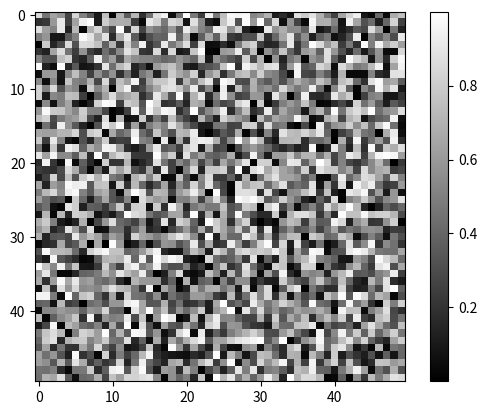

Reproduce this figure in Python.
import numpy as np

import matplotlib.pyplot as plt


def calculate_E(u, v, I, w):
    height, width = I.shape
    E = 0.0

    for x in range(width):
        for y in range(height):
            green_term = I[min(x + u, width - 1), min(y + v, height - 1)]
            red_term = I[x, y]
            diff = green_term - red_term
            squared_diff = diff ** 2
            weighted_squared_diff = w[x, y] * squared_diff
            E += weighted_squared_diff

    return E


if __name__ == '__main__':
    a = 0
    b = 255
    m = 50
    n = 50
    # 生成形状为(m, n)的随机整数矩阵，范围在[a, b]之间（包括a和b）
    matrix_img = np.random.randint(low=a, high=b + 1, size=(m, n))
    # matrix_window = np.random.randint(low=a, high=b + 1, size=(m, n))

    # calculate_E()

    # 生成形状为(m, n)的随机矩阵
    matrix = np.random.rand(m, n)

    # 显示矩阵
    # plt.imshow(matrix, cmap='viridis')
    plt.imshow(matrix, cmap='gray')
    plt.colorbar()
    plt.show()
